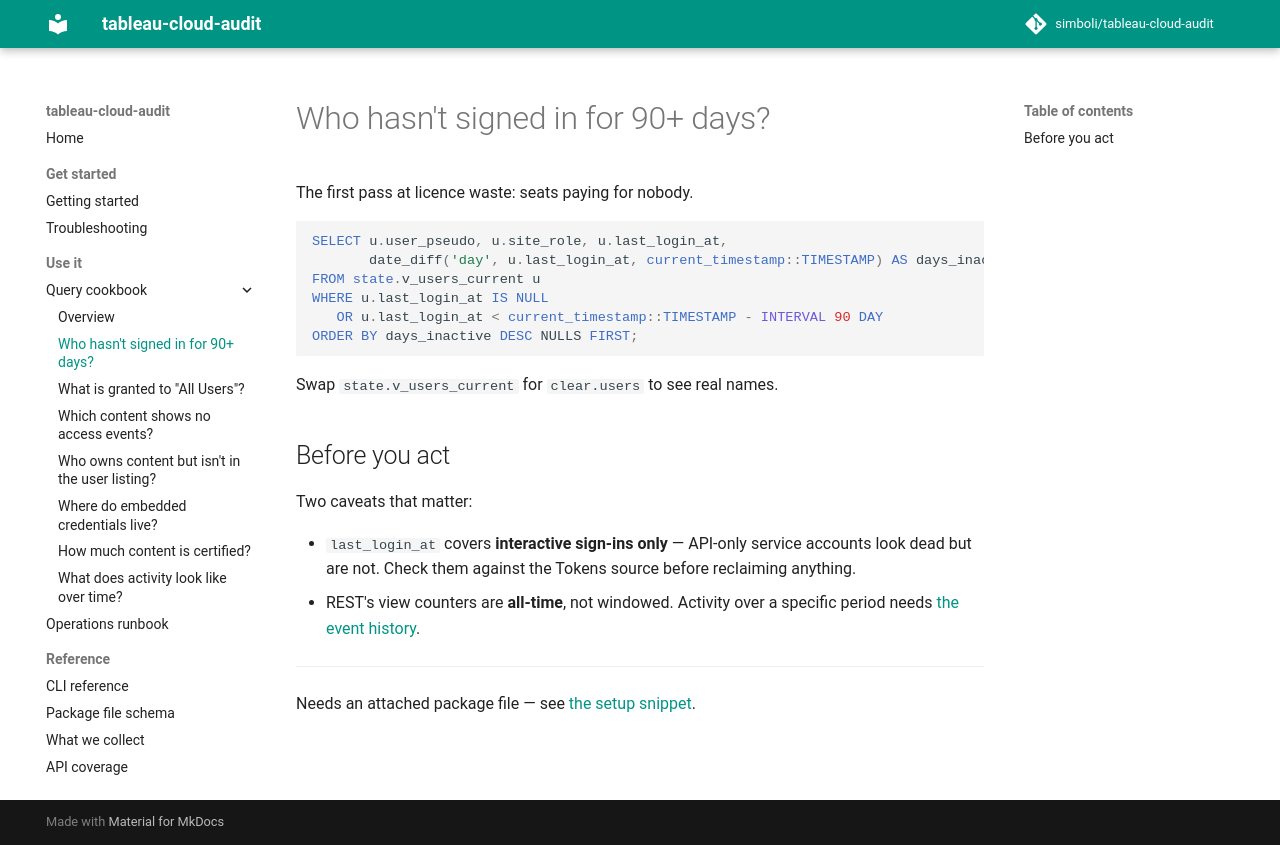

repository: simboli/tableau-cloud-audit · page: cookbook/inactive-users/index.html · generator: mkdocs

# Who hasn't signed in for 90+ days?

The first pass at licence waste: seats paying for nobody.

```sql
SELECT u.user_pseudo, u.site_role, u.last_login_at,
       date_diff('day', u.last_login_at, current_timestamp::TIMESTAMP) AS days_inactive
FROM state.v_users_current u
WHERE u.last_login_at IS NULL
   OR u.last_login_at < current_timestamp::TIMESTAMP - INTERVAL 90 DAY
ORDER BY days_inactive DESC NULLS FIRST;
```

Swap `state.v_users_current` for `clear.users` to see real names.

## Before you act

Two caveats that matter:

- `last_login_at` covers **interactive sign-ins only** — API-only service
  accounts look dead but are not. Check them against the Tokens source before
  reclaiming anything.
- REST's view counters are **all-time**, not windowed. Activity over a specific
  period needs [the event history](activity-over-time.md).

---

Needs an attached package file — see [the setup snippet](index.md#setup).
